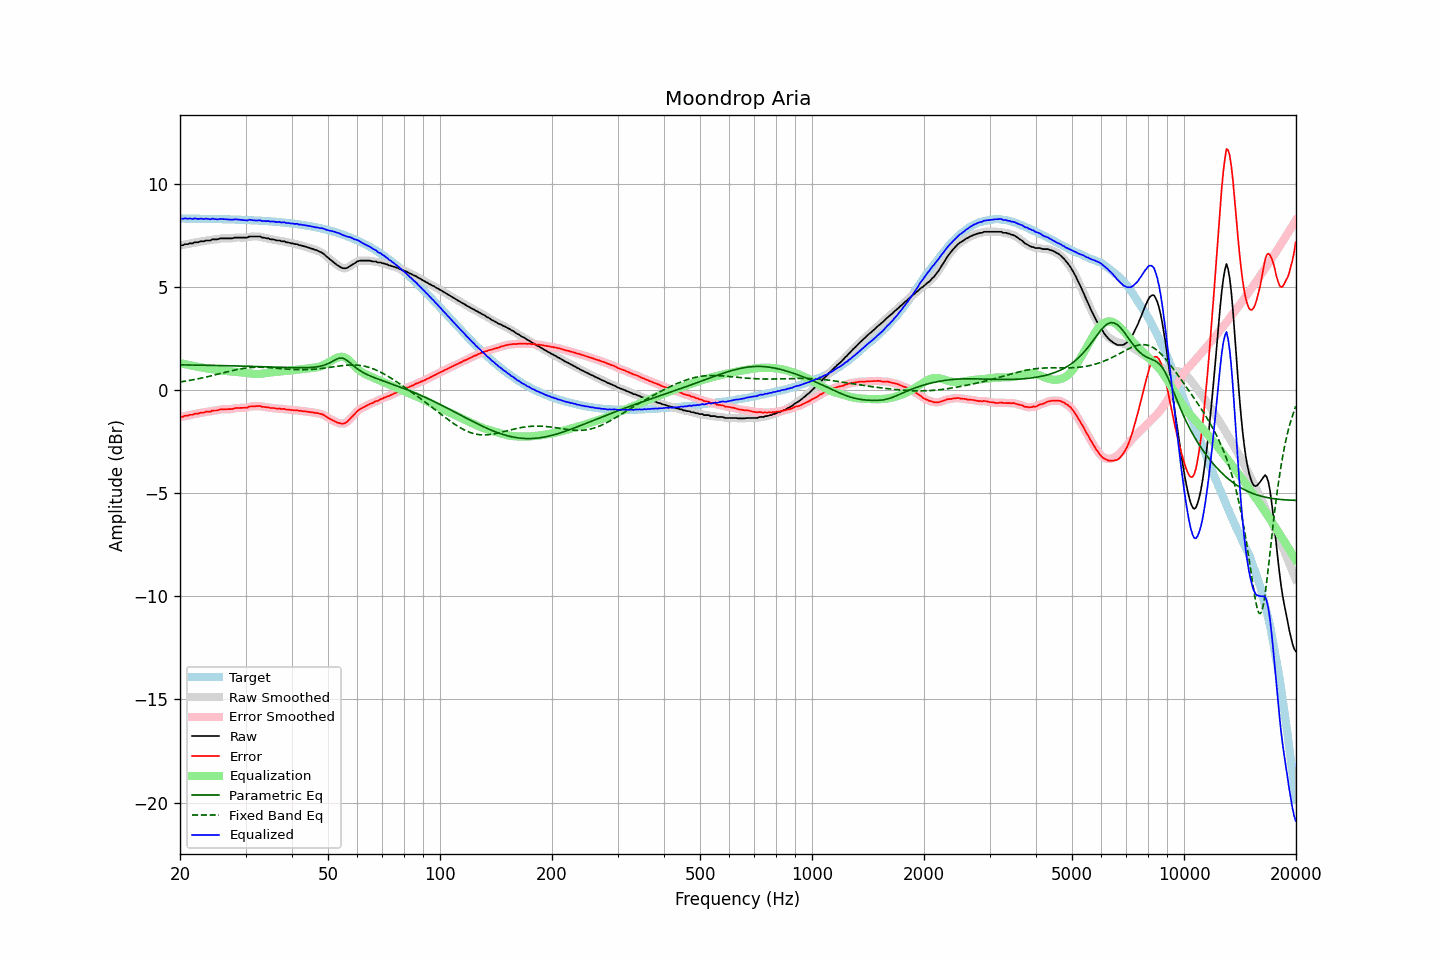

Source data for this figure (header and first rows):
frequency, raw, error, smoothed, error_smoothed, equalization, parametric_eq, fixed_band_eq, equalized_raw, equalized_smoothed, target
20.00, 7.02, -1.30, 7.02, -1.31, 1.31, 1.23, 0.39, 8.33, 8.32, 8.32
20.20, 7.03, -1.29, 7.03, -1.29, 1.29, 1.22, 0.41, 8.32, 8.32, 8.32
20.40, 7.03, -1.29, 7.04, -1.28, 1.27, 1.22, 0.42, 8.30, 8.32, 8.32
20.61, 7.08, -1.24, 7.06, -1.26, 1.26, 1.22, 0.43, 8.34, 8.32, 8.32
20.81, 7.08, -1.24, 7.08, -1.24, 1.24, 1.22, 0.44, 8.32, 8.32, 8.32
21.02, 7.08, -1.24, 7.10, -1.22, 1.23, 1.22, 0.46, 8.31, 8.32, 8.32
21.23, 7.12, -1.20, 7.10, -1.22, 1.21, 1.22, 0.47, 8.33, 8.31, 8.32
21.44, 7.12, -1.20, 7.12, -1.20, 1.19, 1.22, 0.49, 8.31, 8.31, 8.32
21.66, 7.12, -1.20, 7.14, -1.18, 1.18, 1.22, 0.50, 8.30, 8.32, 8.32
21.87, 7.17, -1.15, 7.15, -1.16, 1.16, 1.22, 0.51, 8.33, 8.31, 8.31
22.09, 7.17, -1.14, 7.16, -1.15, 1.15, 1.21, 0.53, 8.32, 8.31, 8.31
22.31, 7.17, -1.14, 7.18, -1.13, 1.13, 1.21, 0.55, 8.30, 8.31, 8.31
22.54, 7.19, -1.12, 7.19, -1.12, 1.12, 1.21, 0.56, 8.31, 8.31, 8.31
22.76, 7.22, -1.09, 7.20, -1.11, 1.10, 1.21, 0.58, 8.32, 8.31, 8.31
22.99, 7.22, -1.09, 7.22, -1.09, 1.09, 1.21, 0.59, 8.31, 8.31, 8.31
23.22, 7.22, -1.09, 7.24, -1.07, 1.08, 1.21, 0.61, 8.30, 8.31, 8.31
23.45, 7.26, -1.05, 7.25, -1.06, 1.06, 1.21, 0.63, 8.32, 8.31, 8.31
23.69, 7.26, -1.05, 7.25, -1.05, 1.05, 1.20, 0.65, 8.31, 8.30, 8.31
23.92, 7.26, -1.04, 7.27, -1.04, 1.04, 1.20, 0.67, 8.30, 8.30, 8.30
24.16, 7.26, -1.04, 7.28, -1.03, 1.02, 1.20, 0.69, 8.28, 8.30, 8.30
24.40, 7.31, -0.99, 7.29, -1.01, 1.01, 1.20, 0.70, 8.32, 8.30, 8.30
24.65, 7.31, -0.99, 7.30, -0.99, 1.00, 1.20, 0.72, 8.31, 8.30, 8.30
24.89, 7.31, -0.99, 7.31, -0.99, 0.98, 1.20, 0.74, 8.29, 8.30, 8.30
25.14, 7.31, -0.99, 7.32, -0.98, 0.97, 1.20, 0.76, 8.28, 8.29, 8.30
25.39, 7.33, -0.96, 7.33, -0.96, 0.96, 1.19, 0.78, 8.29, 8.29, 8.29
25.65, 7.36, -0.93, 7.35, -0.94, 0.95, 1.19, 0.80, 8.31, 8.30, 8.29
25.91, 7.36, -0.93, 7.36, -0.93, 0.94, 1.19, 0.82, 8.30, 8.30, 8.29
26.16, 7.36, -0.93, 7.36, -0.93, 0.94, 1.19, 0.84, 8.29, 8.30, 8.29
26.43, 7.36, -0.93, 7.36, -0.93, 0.93, 1.19, 0.86, 8.29, 8.29, 8.29
26.69, 7.36, -0.93, 7.36, -0.93, 0.92, 1.19, 0.88, 8.28, 8.28, 8.28
26.96, 7.36, -0.92, 7.36, -0.92, 0.92, 1.18, 0.90, 8.28, 8.28, 8.28
27.23, 7.36, -0.92, 7.36, -0.92, 0.91, 1.18, 0.92, 8.27, 8.27, 8.28
27.50, 7.36, -0.92, 7.36, -0.91, 0.90, 1.18, 0.94, 8.26, 8.27, 8.28
27.77, 7.37, -0.91, 7.38, -0.90, 0.90, 1.18, 0.96, 8.27, 8.27, 8.28
28.05, 7.40, -0.87, 7.39, -0.88, 0.89, 1.18, 0.97, 8.29, 8.28, 8.27
28.33, 7.40, -0.87, 7.40, -0.87, 0.88, 1.17, 0.99, 8.28, 8.28, 8.27
28.62, 7.40, -0.87, 7.40, -0.87, 0.88, 1.17, 1.01, 8.27, 8.28, 8.27
28.90, 7.40, -0.87, 7.40, -0.87, 0.87, 1.17, 1.02, 8.27, 8.27, 8.26
29.19, 7.40, -0.86, 7.40, -0.86, 0.86, 1.17, 1.04, 8.26, 8.26, 8.26
29.48, 7.40, -0.86, 7.40, -0.86, 0.86, 1.17, 1.05, 8.25, 8.25, 8.26
29.78, 7.40, -0.86, 7.39, -0.86, 0.85, 1.16, 1.06, 8.25, 8.24, 8.26
30.08, 7.40, -0.85, 7.40, -0.85, 0.84, 1.16, 1.07, 8.24, 8.24, 8.25
30.38, 7.40, -0.85, 7.42, -0.83, 0.83, 1.16, 1.08, 8.23, 8.24, 8.25
30.68, 7.45, -0.80, 7.43, -0.81, 0.82, 1.16, 1.09, 8.27, 8.25, 8.25
30.99, 7.45, -0.79, 7.45, -0.79, 0.80, 1.15, 1.10, 8.25, 8.25, 8.24
31.30, 7.45, -0.79, 7.45, -0.78, 0.79, 1.15, 1.10, 8.24, 8.25, 8.24
31.61, 7.45, -0.78, 7.45, -0.78, 0.78, 1.15, 1.11, 8.23, 8.23, 8.23
31.93, 7.45, -0.78, 7.45, -0.78, 0.78, 1.15, 1.11, 8.23, 8.23, 8.23
32.24, 7.45, -0.78, 7.45, -0.77, 0.78, 1.14, 1.11, 8.23, 8.23, 8.23
32.57, 7.45, -0.77, 7.45, -0.77, 0.78, 1.14, 1.11, 8.23, 8.23, 8.22
32.89, 7.45, -0.77, 7.43, -0.78, 0.79, 1.14, 1.11, 8.24, 8.22, 8.22
33.22, 7.40, -0.81, 7.42, -0.80, 0.80, 1.14, 1.11, 8.20, 8.21, 8.21
33.55, 7.40, -0.81, 7.39, -0.81, 0.81, 1.13, 1.11, 8.21, 8.20, 8.21
33.89, 7.38, -0.82, 7.38, -0.82, 0.82, 1.13, 1.10, 8.20, 8.20, 8.20
34.23, 7.36, -0.84, 7.37, -0.83, 0.83, 1.13, 1.10, 8.19, 8.20, 8.20
34.57, 7.36, -0.83, 7.34, -0.85, 0.84, 1.13, 1.09, 8.20, 8.19, 8.19
34.92, 7.32, -0.87, 7.33, -0.86, 0.86, 1.12, 1.09, 8.18, 8.19, 8.19
35.27, 7.31, -0.87, 7.32, -0.86, 0.87, 1.12, 1.08, 8.17, 8.18, 8.18
35.62, 7.31, -0.86, 7.30, -0.88, 0.87, 1.12, 1.08, 8.18, 8.17, 8.17
35.97, 7.29, -0.88, 7.28, -0.88, 0.88, 1.12, 1.07, 8.17, 8.17, 8.17
... 635 more rows
